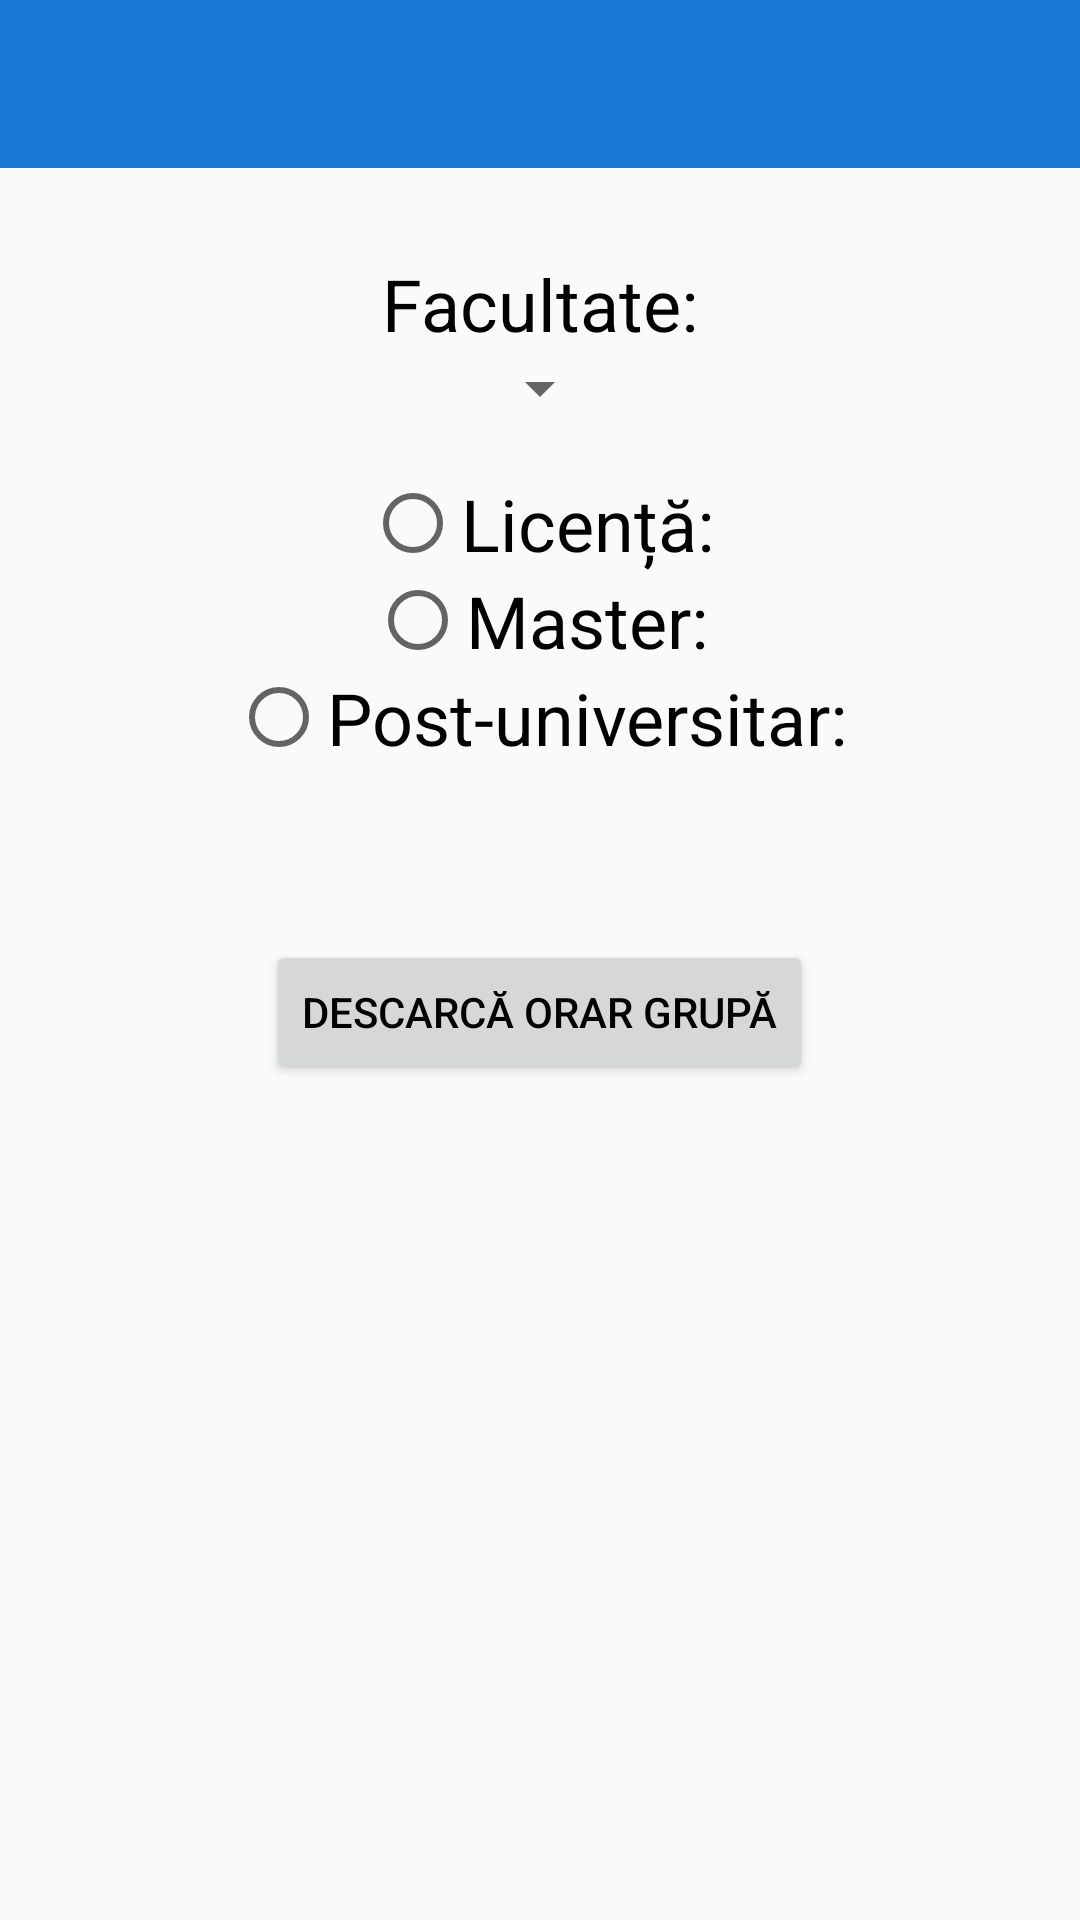

Write the Android layout XML for this screen, with the resource values it uses.
<!-- AndroidManifest.xml: application theme Theme.Alexandru -->
<!-- res/layout/activity_settings.xml -->
<?xml version="1.0" encoding="utf-8"?>
<RelativeLayout xmlns:android="http://schemas.android.com/apk/res/android"
    android:layout_width="wrap_content"
    android:layout_height="wrap_content">

    <include
        layout="@layout/toolbar"
        android:id="@+id/settings_toolbar"
        android:layout_width="match_parent"
        android:layout_height="@dimen/abc_action_bar_default_height_material" />

    <ScrollView
        android:layout_below="@id/settings_toolbar"
        android:layout_width="wrap_content"
        android:layout_height="wrap_content">

        <RelativeLayout
            android:orientation="vertical"
            android:layout_width="wrap_content"
            android:layout_height="wrap_content"
            android:layout_margin="@dimen/downloader_activity_margins">

            <View
                android:id="@+id/zero_separator"
                android:layout_width="match_parent"
                android:layout_height="@dimen/medium_text" />

            <TextView
                android:id="@+id/faculty_label"
                android:layout_below="@id/zero_separator"
                android:layout_width="wrap_content"
                android:layout_height="wrap_content"
                android:layout_centerHorizontal="true"
                android:text="@string/label_faculty"
                android:textSize="@dimen/large_text"
                android:textColor="@android:color/black"
                android:saveEnabled="true" />

            <Spinner
                android:id="@+id/spinner_faculty"
                android:layout_below="@id/faculty_label"
                android:layout_width="wrap_content"
                android:layout_height="wrap_content"
                android:layout_centerHorizontal="true"
                android:prompt="@string/empty_string"
                android:textSize="24sp" />

            <View
                android:id="@+id/first_separator"
                android:layout_below="@id/spinner_faculty"
                android:layout_width="match_parent"
                android:layout_height="@dimen/medium_text" />

            <RadioGroup
                android:id="@+id/radio_group"
                android:layout_below="@id/first_separator"
                android:layout_width="wrap_content"
                android:layout_height="wrap_content"
                android:layout_centerHorizontal="true"
                android:gravity="center">

                <RadioButton
                    android:id="@+id/licence_btn"
                    android:layout_width="wrap_content"
                    android:layout_height="wrap_content"
                    android:text="@string/label_licence"
                    android:textSize="@dimen/large_text"
                    android:saveEnabled="true" />

                <RadioButton
                    android:id="@+id/master_btn"
                    android:layout_width="wrap_content"
                    android:layout_height="wrap_content"
                    android:text="@string/label_master"
                    android:textSize="@dimen/large_text"
                    android:saveEnabled="true" />

                <RadioButton
                    android:id="@+id/phd_btn"
                    android:layout_width="wrap_content"
                    android:layout_height="wrap_content"
                    android:text="@string/label_phd"
                    android:textSize="@dimen/large_text"
                    android:saveEnabled="true" />
            </RadioGroup>

            <View
                android:id="@+id/second_separator"
                android:layout_below="@id/radio_group"
                android:layout_width="match_parent"
                android:layout_height="@dimen/medium_text" />

            <TextView
                android:id="@+id/undergr_label"
                android:layout_below="@id/second_separator"
                android:layout_width="wrap_content"
                android:layout_height="wrap_content"
                android:layout_centerHorizontal="true"
                android:text="@string/label_licence"
                android:textSize="@dimen/large_text"
                android:visibility="gone" />

            <Spinner
                android:id="@+id/spinner_group_undergraduate"
                android:layout_below="@id/undergr_label"
                android:layout_width="wrap_content"
                android:layout_height="wrap_content"
                android:layout_centerHorizontal="true"
                android:prompt="@string/empty_string"
                android:textSize="24sp"
                android:visibility="invisible"
                android:saveEnabled="true" />


            <TextView
                android:id="@+id/masters_label"
                android:layout_below="@id/second_separator"
                android:layout_width="wrap_content"
                android:layout_height="wrap_content"
                android:layout_centerHorizontal="true"
                android:text="@string/label_master"
                android:textSize="@dimen/large_text"
                android:visibility="gone" />

            <Spinner
                android:id="@+id/spinner_group_master"
                android:layout_below="@id/masters_label"
                android:layout_width="wrap_content"
                android:layout_height="wrap_content"
                android:layout_centerHorizontal="true"
                android:prompt="@string/empty_string"
                android:textSize="24sp"
                android:visibility="invisible"
                android:saveEnabled="true" />

            <TextView
                android:id="@+id/phd_label"
                android:layout_below="@id/second_separator"
                android:layout_width="wrap_content"
                android:layout_height="wrap_content"
                android:layout_centerHorizontal="true"
                android:text="@string/label_phd"
                android:textSize="@dimen/large_text"
                android:visibility="gone" />

            <Spinner
                android:id="@+id/spinner_group_phd"
                android:layout_below="@id/phd_label"
                android:layout_width="wrap_content"
                android:layout_height="wrap_content"
                android:layout_centerHorizontal="true"
                android:prompt="@string/empty_string"
                android:textSize="24sp"
                android:visibility="invisible"
                android:saveEnabled="true" />

            <View
                android:id="@+id/third_separator"
                android:layout_below="@id/spinner_group_undergraduate"
                android:layout_width="match_parent"
                android:layout_height="@dimen/medium_text" />

            <Button
                android:id="@+id/download_btn"
                android:layout_below="@id/third_separator"
                android:layout_width="wrap_content"
                android:layout_height="wrap_content"
                android:layout_centerHorizontal="true"
                android:text="@string/download_timetable_group"
                android:textColor="@android:color/black" />

            <View
                android:id="@+id/fourth_separator"
                android:layout_below="@id/download_btn"
                android:layout_width="match_parent"
                android:layout_height="@dimen/medium_text"
                android:layout_alignParentBottom="true" />

        </RelativeLayout>
    </ScrollView>
</RelativeLayout>
<!-- res/layout/toolbar.xml (included above) -->
<?xml version="1.0" encoding="utf-8"?>
<androidx.appcompat.widget.Toolbar xmlns:android="http://schemas.android.com/apk/res/android"
    android:id="@+id/bottomToolbar"
    android:layout_width="match_parent"
    android:layout_height="wrap_content"
    android:background="@color/colorPrimaryDark">

    <TextView
        android:id="@+id/toolbar_title"
        android:textSize="@dimen/large_text"
        android:layout_width="wrap_content"
        android:layout_height="wrap_content" />

</androidx.appcompat.widget.Toolbar>
<!-- resources referenced by this layout -->
<resources>
  <color name="colorPrimaryDark">#1976D2</color>
  <dimen name="downloader_activity_margins">12dp</dimen>
  <dimen name="large_text">24sp</dimen>
  <dimen name="medium_text">17sp</dimen>
  <string name="download_timetable_group">Descarcă orar grupă</string>
  <string name="empty_string" />
  <string name="label_faculty">Facultate: </string>
  <string name="label_licence">Licență: </string>
  <string name="label_master">Master: </string>
  <string name="label_phd">Post-universitar: </string>
  <style name="Theme.Alexandru" parent="@style/Theme.AppCompat.Light">
          
          <item name="displayOptions">useLogo|homeAsUp</item>
          <item name="windowActionBar">false</item>
          <item name="windowNoTitle">true</item>
          <item name="colorPrimary">@color/colorPrimary</item>
          <item name="colorPrimaryDark">@color/colorPrimaryDark</item>
          <item name="colorAccent">@color/colorAccent</item>
      </style>
  <color name="colorPrimary">#2196F3</color>
  <color name="colorAccent">#2196F3</color>
</resources>
